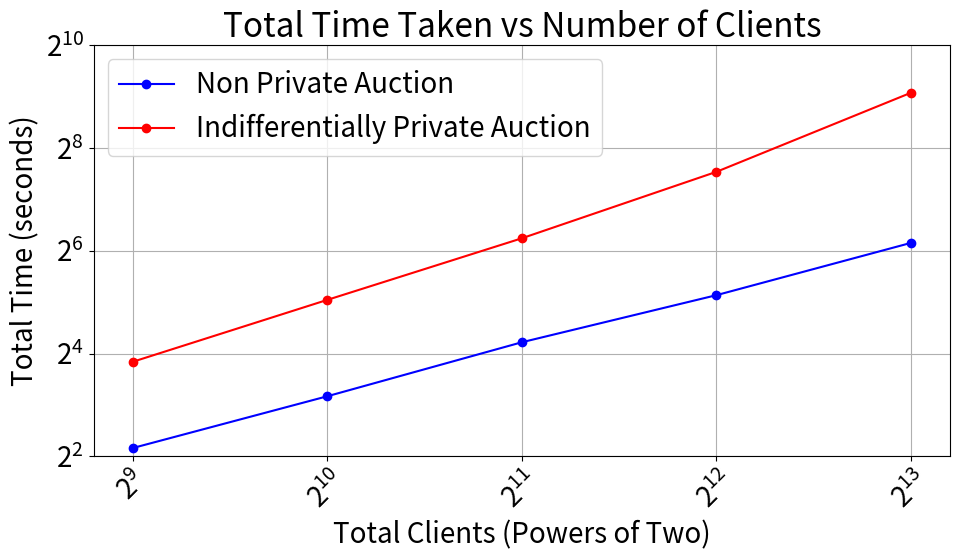

This chart was generated by the following Python code:
import matplotlib.pyplot as plt
import numpy as np
# Increase font size for the entire plot
plt.rcParams.update({'font.size': 20})
# Create data
# Define the range of total orders (powers of two)
x = np.array([2**i for i in range(9, 14)])
y1 = [4.473477, 8.998527, 18.649776, 35.205729, 71.291664]  # Plaintext total time
y2 = [14.318967, 33.019419, 75.825309, 185.904909, 540.404421]  # IDP total time


plt.figure(figsize=(10, 6))

# Plot total time taken
plt.plot(x, y1, label='Non Private Auction', marker='o', color='blue')
plt.plot(x, y2, label='Indifferentially Private Auction', marker='o', color='red')
plt.title('Total Time Taken vs Number of Clients')
plt.xlabel('Total Clients (Powers of Two)')
plt.ylabel('Total Time (seconds)')
plt.xscale('log', base=2)
plt.yscale('log', base=2) # Set x-axis to logarithmic scale with base 2
plt.ylim(2**2, 2**10)
plt.xticks(x)  # Set x-ticks to the values in x
plt.xticks(rotation=45)  # Rotate x-axis labels
plt.legend()
plt.grid()

# Adjust layout to prevent overlap
plt.tight_layout()

# Save the plot as an image
plt.savefig('client.pdf', dpi=300)  # Save as PNG with high resolution
plt.show()